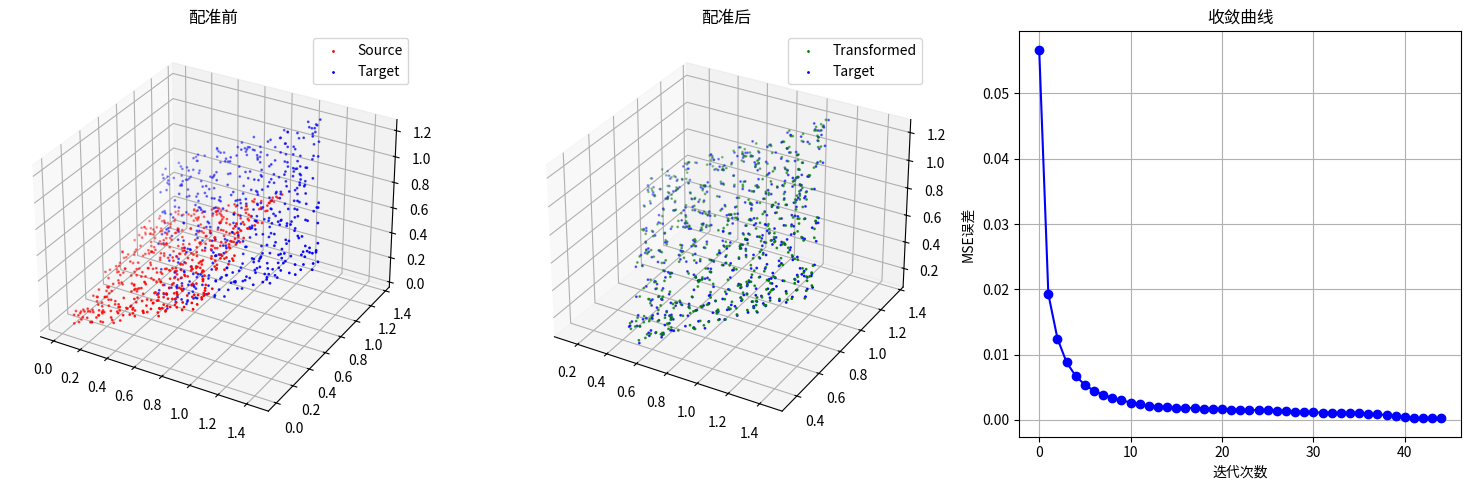

Generate this figure with matplotlib:
"""
ICP (Iterative Closest Point) 点云配准算法示例
"""
import numpy as np
from scipy.spatial import KDTree
import matplotlib.pyplot as plt
from mpl_toolkits.mplot3d import Axes3D


def generate_test_point_cloud(n_points=100, noise=0.01):
    """生成测试点云（一个简单的平面）"""
    points = np.random.rand(n_points, 3)
    points[:, 2] = points[:, 0] * 0.5 + points[:, 1] * 0.3 + np.random.randn(n_points) * noise
    return points


def transform_points(points, R, t):
    """应用刚体变换"""
    return points @ R.T + t


def rotation_matrix(axis, angle):
    """生成绕指定轴的旋转矩阵"""
    axis = axis / np.linalg.norm(axis)
    c, s = np.cos(angle), np.sin(angle)
    x, y, z = axis
    return np.array([
        [c + x*x*(1-c), x*y*(1-c) - z*s, x*z*(1-c) + y*s],
        [y*x*(1-c) + z*s, c + y*y*(1-c), y*z*(1-c) - x*s],
        [z*x*(1-c) - y*s, z*y*(1-c) + x*s, c + z*z*(1-c)]
    ])


def find_correspondences(source, target, tree):
    """使用KDTree找最近点对应"""
    distances, indices = tree.query(source)
    return indices, distances


def compute_transformation(source, target):
    """使用SVD计算最优刚体变换"""
    # 计算质心
    centroid_s = np.mean(source, axis=0)
    centroid_t = np.mean(target, axis=0)

    # 去中心化
    source_centered = source - centroid_s
    target_centered = target - centroid_t

    # 计算协方差矩阵
    H = source_centered.T @ target_centered

    # SVD分解
    U, S, Vt = np.linalg.svd(H)

    # 计算旋转矩阵
    R = Vt.T @ U.T

    # 处理反射情况
    if np.linalg.det(R) < 0:
        Vt[-1, :] *= -1
        R = Vt.T @ U.T

    # 计算平移向量
    t = centroid_t - R @ centroid_s

    return R, t


def icp(source, target, max_iterations=50, tolerance=1e-6):
    """
    ICP算法实现

    Args:
        source: 源点云 (N, 3)
        target: 目标点云 (M, 3)
        max_iterations: 最大迭代次数
        tolerance: 收敛阈值

    Returns:
        R: 旋转矩阵 (3, 3)
        t: 平移向量 (3,)
        errors: 每次迭代的误差
    """
    # 构建目标点云的KDTree
    tree = KDTree(target)

    # 初始化
    R_total = np.eye(3)
    t_total = np.zeros(3)
    transformed_source = source.copy()
    errors = []

    for i in range(max_iterations):
        # 找对应点
        indices, distances = find_correspondences(transformed_source, target, tree)
        corresponding_target = target[indices]

        # 计算变换
        R, t = compute_transformation(transformed_source, corresponding_target)

        # 应用变换
        transformed_source = transform_points(transformed_source, R, t)

        # 累积变换
        t_total = R @ t_total + t
        R_total = R @ R_total

        # 计算误差
        error = np.mean(distances ** 2)
        errors.append(error)

        # 检查收敛
        if i > 0 and abs(errors[-2] - errors[-1]) < tolerance:
            print(f"ICP收敛于第 {i+1} 次迭代")
            break

    return R_total, t_total, errors


def icp_point_to_plane(source, target, normals, max_iterations=50, tolerance=1e-6):
    """
    Point-to-Plane ICP 变体
    最小化点到平面的距离，通常收敛更快
    """
    tree = KDTree(target)

    R_total = np.eye(3)
    t_total = np.zeros(3)
    transformed_source = source.copy()
    errors = []

    for i in range(max_iterations):
        indices, distances = find_correspondences(transformed_source, target, tree)
        corresponding_target = target[indices]
        corresponding_normals = normals[indices]

        # 构建线性系统 Ax = b
        # 其中 x = [tx, ty, tz, rx, ry, rz]
        A = []
        b = []

        for j in range(len(transformed_source)):
            p = transformed_source[j]
            q = corresponding_target[j]
            n = corresponding_normals[j]

            # 点到平面距离的雅可比
            row = [
                n[0], n[1], n[2],
                n[2] * p[1] - n[1] * p[2],
                n[0] * p[2] - n[2] * p[0],
                n[1] * p[0] - n[0] * p[1]
            ]
            A.append(row)
            b.append(np.dot(n, q - p))

        A = np.array(A)
        b = np.array(b)

        # 最小二乘求解
        x, _, _, _ = np.linalg.lstsq(A, b, rcond=None)

        # 转换为旋转矩阵和平移向量
        t = x[:3]
        R = rotation_matrix([1, 0, 0], x[3]) @ rotation_matrix([0, 1, 0], x[4]) @ rotation_matrix([0, 0, 1], x[5])

        transformed_source = transform_points(transformed_source, R, t)
        t_total = R @ t_total + t
        R_total = R @ R_total

        error = np.mean(np.array(b) ** 2)
        errors.append(error)

        if i > 0 and abs(errors[-2] - errors[-1]) < tolerance:
            print(f"Point-to-Plane ICP收敛于第 {i+1} 次迭代")
            break

    return R_total, t_total, errors


def visualize_icp(source, target, transformed, errors):
    """可视化ICP结果"""
    fig = plt.figure(figsize=(15, 5))

    # 点云对比
    ax1 = fig.add_subplot(131, projection='3d')
    ax1.scatter(source[:, 0], source[:, 1], source[:, 2], c='r', s=1, label='Source')
    ax1.scatter(target[:, 0], target[:, 1], target[:, 2], c='b', s=1, label='Target')
    ax1.set_title('配准前')
    ax1.legend()

    ax2 = fig.add_subplot(132, projection='3d')
    ax2.scatter(transformed[:, 0], transformed[:, 1], transformed[:, 2], c='g', s=1, label='Transformed')
    ax2.scatter(target[:, 0], target[:, 1], target[:, 2], c='b', s=1, label='Target')
    ax2.set_title('配准后')
    ax2.legend()

    # 误差曲线
    ax3 = fig.add_subplot(133)
    ax3.plot(errors, 'b-o')
    ax3.set_xlabel('迭代次数')
    ax3.set_ylabel('MSE误差')
    ax3.set_title('收敛曲线')
    ax3.grid(True)

    plt.tight_layout()
    plt.show()


def demo():
    """ICP演示"""
    print("=" * 50)
    print("ICP (Iterative Closest Point) 点云配准演示")
    print("=" * 50)

    # 生成测试数据
    np.random.seed(42)
    source = generate_test_point_cloud(n_points=500, noise=0.02)

    # 创建目标点云（对源点云应用变换）
    R_true = rotation_matrix([0, 0, 1], np.pi / 6) @ rotation_matrix([1, 0, 0], np.pi / 8)
    t_true = np.array([0.5, 0.3, 0.1])
    target = transform_points(source, R_true, t_true)

    # 添加噪声
    target += np.random.randn(*target.shape) * 0.01

    print(f"\n源点云点数: {len(source)}")
    print(f"目标点云点数: {len(target)}")
    print(f"真实变换:")
    print(f"  旋转角度: {np.pi/6:.4f} (Z轴), {np.pi/8:.4f} (X轴)")
    print(f"  平移: {t_true}")

    # 运行ICP
    print("\n运行 ICP...")
    R_est, t_est, errors = icp(source, target, max_iterations=50)

    print(f"\n估计的变换:")
    print(f"  旋转矩阵:\n{R_est}")
    print(f"  平移向量: {t_est}")

    # 计算误差
    transformed = transform_points(source, R_est, t_est)
    final_error = np.mean(np.linalg.norm(transformed - target, axis=1) ** 2)
    print(f"\n最终MSE误差: {final_error:.6f}")

    # 可视化
    visualize_icp(source, target, transformed, errors)


if __name__ == "__main__":
    demo()
